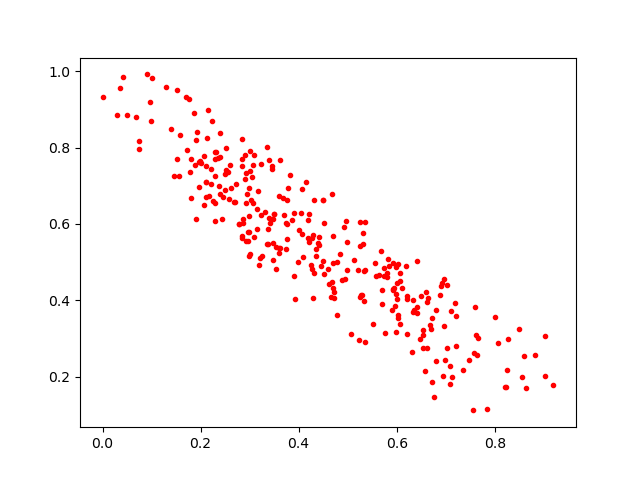

Values plotted in this chart, from the file beside it:
0.25815427, 0.6644984
0.6417, 0.3837
0.59, 0.3737
0.3154, 0.6394
0.3474, 0.5491
0.653, 0.3228
0.8248, 0.2163
0.3317, 0.6321
0.7477, 0.2442
0.4305, 0.4719
0.6926, 0.4443
0.9032, 0.2004
0.3758, 0.601
0.4695, 0.4985
0.5584, 0.4639
0.206, 0.7782
0.2557, 0.7354
0.09104, 0.9917
0.4017, 0.5837
0.1563, 0.7242
0.07373, 0.7972
0.8262, 0.298
0.345, 0.745
0.09883, 0.8693
0.3018, 0.6635
0.5739, 0.4644
0.1575, 0.8342
0.3915, 0.4643
0.7092, 0.1798
0.5963, 0.3856
0.6328, 0.3705
0.04162, 0.9848
0.5987, 0.3158
0.6005, 0.4023
0.61, 0.431
0.5802, 0.4702
0.4839, 0.5222
0.4457, 0.489
0.2348, 0.7725
0.2898, 0.7793
0.3862, 0.6104
0.1008, 0.9821
0.6328, 0.3995
0.2122, 0.8251
0.07537, 0.8181
0.6191, 0.4886
0.4507, 0.6019
0.3064, 0.6555
0.3226, 0.6224
0.7586, 0.2614
0.8829, 0.2564
0.1966, 0.6971
0.3354, 0.8027
0.5259, 0.5429
0.1984, 0.7644
0.3832, 0.7283
0.4498, 0.6634
0.6024, 0.4956
0.2897, 0.7178
0.3075, 0.7538
0.239, 0.7752
... 246 more rows
